Run: headless pygame with SDL's dummy video driver; simulated clock (each Clock.tick advances the game by its frame time, no real sleeping); random seed 0; keys injected as events and as key.get_pressed() state; no mouse input; restart key C tapped at the start of phases 3 and 4.
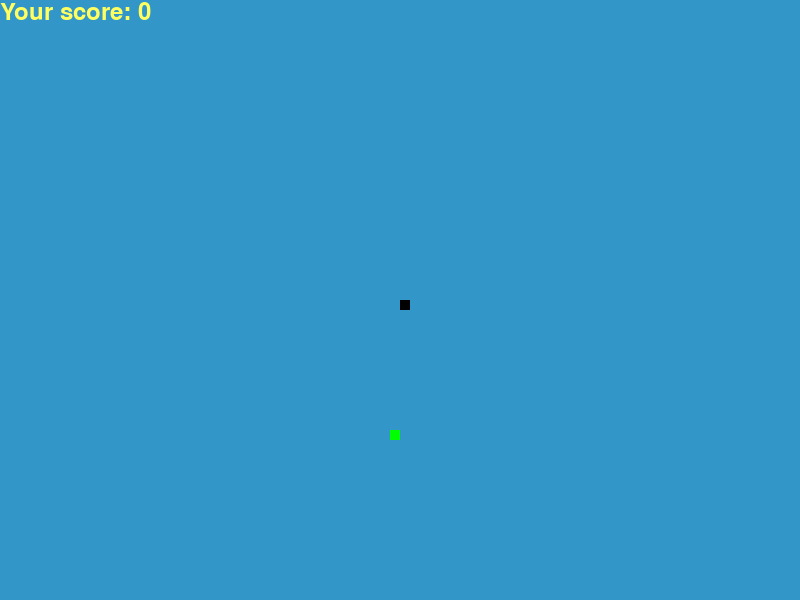
Frame 1 of 4 · flips 1–60 · no input
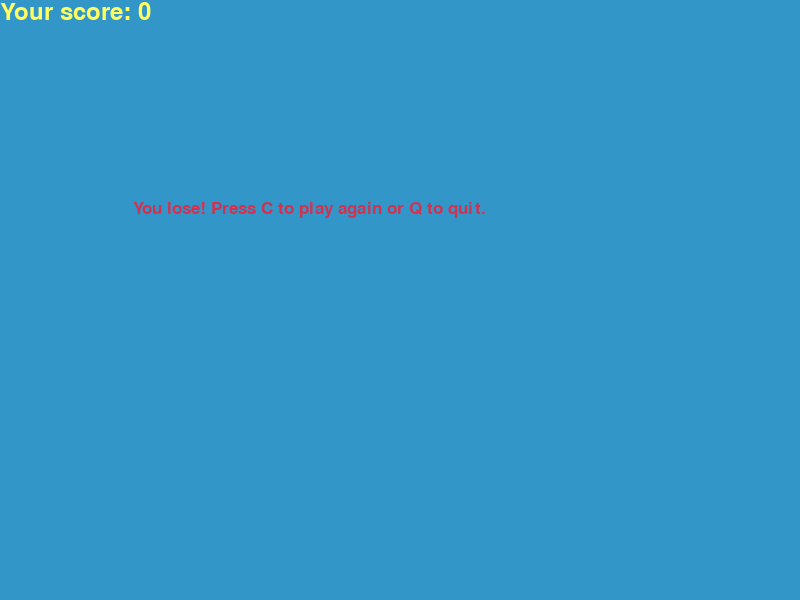
Frame 2 of 4 · flips 61–180 · tapped SPACE, RETURN · held RIGHT (→), D
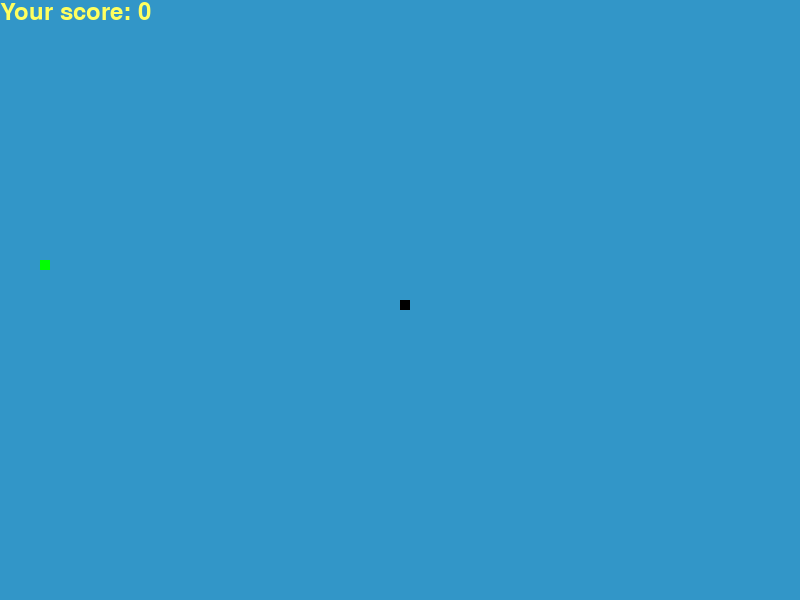
Frame 3 of 4 · flips 181–300 · tapped C · held DOWN (↓), S
Frame 4 of 4 · flips 301–420 · tapped C · held LEFT (←), A, UP (↑), W · screen same as frame 2, image omitted

The pygame program that drew these frames:

import pygame
import time
import random

pygame.init()

yellow = (255, 255, 95)
black = (0, 0, 0)
red = (210, 50, 80)
green = (0, 255, 0)
blue = (50, 150, 200)

window_width = 800
window_height = 600
window = pygame.display.set_mode((window_width, window_height))
pygame.display.set_caption('Snake')

clock = pygame.time.Clock()

snake_block = 10
snake_speed = 15

font_style = pygame.font.SysFont('Times', 25)
score_font = pygame.font.SysFont('Times', 35)

def Your_score(score):
    value = score_font.render('Your score: ' + str(score), True, yellow)
    window.blit(value, [0, 0])

def player_snake(snake_block, snake_list):
    for x in snake_list:
        pygame.draw.rect(window, black, [x[0], x[1], snake_block, snake_block])

def message(msg, color):
    mesg = font_style.render(msg, True, color)
    window.blit(mesg, [window_width / 6, window_height / 3])

def GameWork():
    game_over = False
    game_close = False

    x1 = window_width / 2
    y1 = window_height / 2
    x1_change = 0
    y1_change = 0

    snake_List = []
    Length_of_snake = 1

    foodx = round(random.randrange(0, window_width - snake_block) / 10.0) * 10.0
    foody = round(random.randrange(0, window_height - snake_block) / 10.0) * 10.0

    while not game_over:
        while game_close == True:
            window.fill(blue)
            message('You lose! Press C to play again or Q to quit.', red)
            Your_score(Length_of_snake - 1)
            pygame.display.update()

            for event in pygame.event.get():
                if event.type == pygame.KEYDOWN:
                    if event.key == pygame.K_q:
                        game_over = True
                        game_close = False
                    if event.key == pygame.K_c:
                        GameWork()

        for event in pygame.event.get():
            if event.type == pygame.QUIT:
                game_over = True
            if event.type == pygame.KEYDOWN:
                if event.key == pygame.K_LEFT:
                    x1_change = -snake_block
                    y1_change = 0
                elif event.key == pygame.K_RIGHT:
                    x1_change = snake_block
                    y1_change = 0
                elif event.key == pygame.K_UP:
                    y1_change = -snake_block
                    x1_change = 0
                elif event.key == pygame.K_DOWN:
                    y1_change = snake_block
                    x1_change = 0

        if x1 >= window_width or x1 < 0 or y1 >= window_height or y1 < 0:
            game_close = True

        x1 += x1_change
        y1 += y1_change
        window.fill(blue)
        pygame.draw.rect(window, green, [foodx, foody, snake_block, snake_block])

        snake_Head = []
        snake_Head.append(x1)
        snake_Head.append(y1)
        snake_List.append(snake_Head)
        
        if len(snake_List) > Length_of_snake:
            del snake_List[0]

        for x in snake_List[:-1]:
            if x == snake_Head:
                game_close = True

        player_snake(snake_block, snake_List)
        Your_score(Length_of_snake - 1)
        pygame.display.update()

        if x1 == foodx and y1 == foody:
            foodx = round(random.randrange(0, window_width - snake_block) / 10.0) * 10.0
            foody = round(random.randrange(0, window_height - snake_block) / 10.0) * 10.0
            Length_of_snake += 1

        clock.tick(snake_speed)

    pygame.quit()
    quit()

GameWork()
